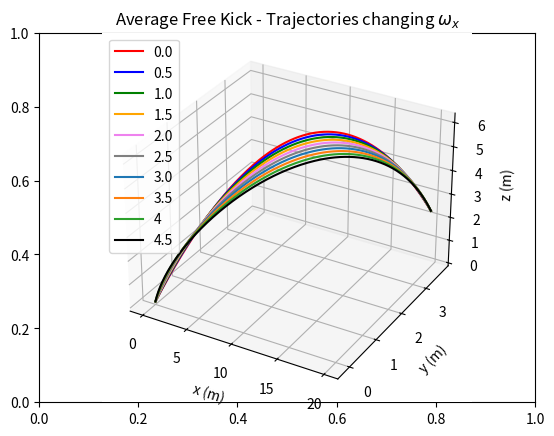
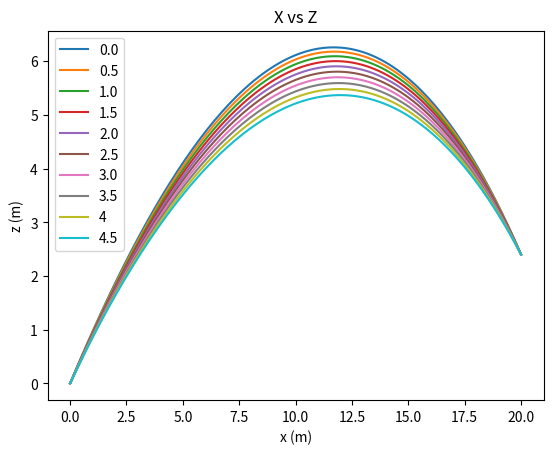
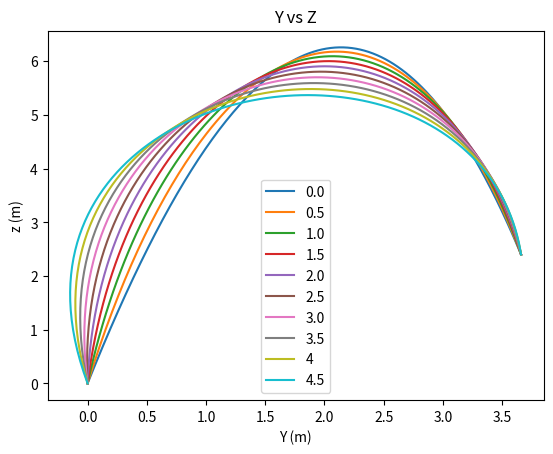
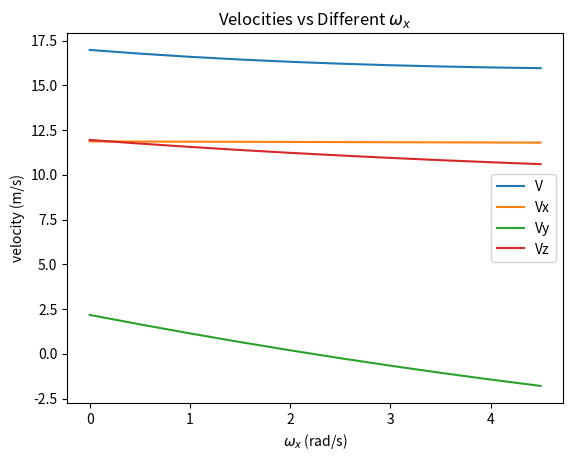

Python code for these plots, in order:
# -*- coding: utf-8 -*-
"""
Created on Mon Dec 16 02:57:48 2019

@author: Javier Pardo
         https://www.linkedin.com/in/javier-pardo-fernandez-87b565124/
         javiyupipa@gmail.com
"""

import numpy as np
import matplotlib.pyplot as plt
import scipy.integrate as scp
from scipy import optimize
import matplotlib.animation as animation
from mpl_toolkits import mplot3d

#DRAG AND LIFT COEFFICIENTS
Cd = 0.25
Cl = 0.28

#MASS AND RADIUS OF THE BALL
m = 0.4
r = 0.1095

#ANGULAR VELOCITIES
Wx = 0
Wz = 0
Wy = 0

#CONSTANTS
g = 9.81
p = 1.2
A = 0.0375
B = (p*A)/2
I = (2/3)*m*r**2 #moment of inertia

#LISTS
Vz = []
Vy = []
Vx = []
V = []
W = [0.0,0.5,1.0,1.5,2.0,2.5,3.0,3.5,4.0,4.5]

plt.close('all')


def rhs(t,state):
      
    x = state[0]
    Vx = state[1]
    
    y = state[2]
    Vy = state[3]
    
    z = state[4]
    Vz = state[5]
    
    fx = Vx
    fVx = B*np.sqrt(Vx**2+Vy**2+Vz**2)*(-(Cd/m)*Vx + (Cl/m)*(Wy*Vz-Wz*Vy))
    
    fy = Vy
    fVy = B*np.sqrt(Vx**2+Vy**2+Vz**2)*(-(Cd/m)*Vy + (Cl/m)*(Wx*Vz-Wz*Vx))
    
    fz = Vz
    fVz = B*np.sqrt(Vx**2+Vy**2+Vz**2)*(-(Cd/m)*Vz + (Cl/m)*(Wx*Vy-Wy*Vx)) - g
    
    return np.array([fx,fVx,fy,fVy,fz,fVz],float)


#time: initial, final, number of points
time = np.linspace(0, 2.0, 200)

#INITIAL CONDITIONS
Vo = np.array([10,5,3]) #initial velocities
Ro = np.array([0,0,0]) #initial positions

#TARGET
Rf = np.array([20,3.66,2.4]) 

def dist_to_target(Vo):
      
    init = np.array([Ro[0],Vo[0],Ro[1],Vo[1],Ro[2],Vo[2]])
    sol = scp.solve_ivp(rhs,[time[0],time[-1]],init, t_eval=time)
    
    x = sol['y'][0,:]
    y = sol['y'][2,:]
    z = sol['y'][4,:]
    
    dist_x = x[-1] - Rf[0]
    dist_y = y[-1] - Rf[1]
    dist_z = z[-1] - Rf[2]
    
    return np.array([dist_x,dist_y,dist_z],float)

best_init_Vo = optimize.root(dist_to_target, Vo)

Vox = best_init_Vo['x'][0]
Voy = best_init_Vo['x'][1]
Voz = best_init_Vo['x'][2]

v_magnitude = np.sqrt(Vox**2 + Voy**2 + Voz**2)
V.append(v_magnitude)
Vx.append(Vox)
Vy.append(Voy)
Vz.append(Voz)

w_magnitude = np.sqrt(Wx**2 + Wy**2 + Wz**2)
r_magnitude = np.sqrt(Rf[0]**2 + Rf[1]**2 + Rf[2]**2)
    
Energy = (1/2)*m*(v_magnitude**2) + (1/2)*I*(w_magnitude**2)
Work_equivalent_on_mass = Energy/g*1  #mass moved against gravity for 1 meter
print("0.0:")
print("Velocity necessary x-direction: ",Vox,"m/s")
print("Velocity necessary y-direction: ",Voy,"m/s")
print("Velocity necessary z-direction: ",Voz,"m/s")
print("Velocity magnitude (1s): ",v_magnitude,"m/s")
print("")
print("Energy used: ",Energy,"J")
print("Is equivalent to lift a mass of ",Work_equivalent_on_mass,"kg for a meter")
print("")

#using the velocities to find the position
init_graph = np.array([Ro[0],Vox,Ro[1],Voy,Ro[2],Voz])

sol = scp.solve_ivp(rhs,[time[0],time[-1]],init_graph, t_eval=time) #force the amount of points
x = sol['y'][0,:]
y = sol['y'][2,:]
z = sol['y'][4,:]

#UNCOMMENT SECTION FOR ANIMATION (CPU HEAVY)
#data = np.array([x,y,z])
#N = 500

#def update(num, data, line):
#   line.set_data(data[:2, :num])
#   line.set_3d_properties(data[2, :num])

#1S FREE KICK
fig, cx = plt.subplots()
cx = plt.axes(projection='3d')
line, = cx.plot3D(x,y,z,'-r',label='0.0')

fig, ax = plt.subplots()
ax.plot(x,z,label='0.0')

fig, dx = plt.subplots()
dx.plot(y,z,label='0.0')

#UNCOMMENT FOR ANIMATION
#ani = animation.FuncAnimation(fig, update, N, fargs=(data, line), interval=10000/N, blit=False)

  ################################
####### 0.5 Wx FREE KICK #########
  ################################

Wx = 0.5
best_init_Vo = optimize.root(dist_to_target, Vo)

Vox = best_init_Vo['x'][0]
Voy = best_init_Vo['x'][1]
Voz = best_init_Vo['x'][2]

v_magnitude = np.sqrt(Vox**2 + Voy**2 + Voz**2)

V.append(v_magnitude)
Vx.append(Vox)
Vy.append(Voy)
Vz.append(Voz)

print("0.5:")
print("Velocity necessary x-direction: ",Vox,"m/s")
print("Velocity necessary y-direction: ",Voy,"m/s")
print("Velocity necessary z-direction: ",Voz,"m/s")
print("Velocity magnitude (0.5): ",v_magnitude,"m/s")
print("")


init_graph = np.array([Ro[0],Vox,Ro[1],Voy,Ro[2],Voz])

sol = scp.solve_ivp(rhs,[time[0],time[-1]],init_graph, t_eval=time) #force the amount of points
x = sol['y'][0,:]
y = sol['y'][2,:]
z = sol['y'][4,:]

line, = cx.plot3D(x,y,z,'-b',label='0.5')
ax.plot(x,z,label='0.5')
dx.plot(y,z,label='0.5')

  ################################
####### 1.0 Wx FREE KICK #########
  ################################

Wx = 1.0
Vo = np.array([5,3,1])
best_init_Vo = optimize.root(dist_to_target, Vo)

Vox = best_init_Vo['x'][0]
Voy = best_init_Vo['x'][1]
Voz = best_init_Vo['x'][2]
v_magnitude = np.sqrt(Vox**2 + Voy**2 + Voz**2)

V.append(v_magnitude)
Vx.append(Vox)
Vy.append(Voy)
Vz.append(Voz)

print("1.0:")
print("Velocity necessary x-direction: ",Vox,"m/s")
print("Velocity necessary y-direction: ",Voy,"m/s")
print("Velocity necessary z-direction: ",Voz,"m/s")
print("Velocity magnitude (1.0): ",v_magnitude,"m/s")
print("")


init_graph = np.array([Ro[0],Vox,Ro[1],Voy,Ro[2],Voz])

sol = scp.solve_ivp(rhs,[time[0],time[-1]],init_graph, t_eval=time) #force the amount of points
x = sol['y'][0,:]
y = sol['y'][2,:]
z = sol['y'][4,:]

line, = cx.plot3D(x,y,z,'-g',label='1.0')
ax.plot(x,z,label='1.0')
dx.plot(y,z,label='1.0')

  ################################
####### 1.5 Wx FREE KICK #########
  ################################

Wx = 1.5
Vo = np.array([2,1,1])
best_init_Vo = optimize.root(dist_to_target, Vo)

Vox = best_init_Vo['x'][0]
Voy = best_init_Vo['x'][1]
Voz = best_init_Vo['x'][2]

v_magnitude = np.sqrt(Vox**2 + Voy**2 + Voz**2)

V.append(v_magnitude)
Vx.append(Vox)
Vy.append(Voy)
Vz.append(Voz)

print("1.5:")
print("Velocity necessary x-direction: ",Vox,"m/s")
print("Velocity necessary y-direction: ",Voy,"m/s")
print("Velocity necessary z-direction: ",Voz,"m/s")
print("Velocity magnitude (1.5): ",v_magnitude,"m/s")
print("")


init_graph = np.array([Ro[0],Vox,Ro[1],Voy,Ro[2],Voz])

sol = scp.solve_ivp(rhs,[time[0],time[-1]],init_graph, t_eval=time) #force the amount of points
x = sol['y'][0,:]
y = sol['y'][2,:]
z = sol['y'][4,:]

line, = cx.plot3D(x,y,z,color='orange',label='1.5')
ax.plot(x,z,label='1.5')
dx.plot(y,z,label='1.5')

  ################################
####### 2.0 Wx FREE KICK #########
  ################################

Wx = 2.0
Vo = np.array([2,1,1])
best_init_Vo = optimize.root(dist_to_target, Vo)

Vox = best_init_Vo['x'][0]
Voy = best_init_Vo['x'][1]
Voz = best_init_Vo['x'][2]

v_magnitude = np.sqrt(Vox**2 + Voy**2 + Voz**2)

V.append(v_magnitude)
Vx.append(Vox)
Vy.append(Voy)
Vz.append(Voz)

print("2.0:")
print("Velocity necessary x-direction: ",Vox,"m/s")
print("Velocity necessary y-direction: ",Voy,"m/s")
print("Velocity necessary z-direction: ",Voz,"m/s")
print("Velocity magnitude (2.0): ",v_magnitude,"m/s")
print("")


init_graph = np.array([Ro[0],Vox,Ro[1],Voy,Ro[2],Voz])

sol = scp.solve_ivp(rhs,[time[0],time[-1]],init_graph, t_eval=time) #force the amount of points
x = sol['y'][0,:]
y = sol['y'][2,:]
z = sol['y'][4,:]

line, = cx.plot3D(x,y,z,color='violet',label='2.0')
ax.plot(x,z,label='2.0')
dx.plot(y,z,label='2.0')

  ################################
####### 2.5 Wx FREE KICK #########
  ################################

Wx = 2.5
Vo = np.array([1,1,1])
best_init_Vo = optimize.root(dist_to_target, Vo)

Vox = best_init_Vo['x'][0]
Voy = best_init_Vo['x'][1]
Voz = best_init_Vo['x'][2]

v_magnitude = np.sqrt(Vox**2 + Voy**2 + Voz**2)

V.append(v_magnitude)
Vx.append(Vox)
Vy.append(Voy)
Vz.append(Voz)

print("2.5:")
print("Velocity necessary x-direction: ",Vox,"m/s")
print("Velocity necessary y-direction: ",Voy,"m/s")
print("Velocity necessary z-direction: ",Voz,"m/s")
print("Velocity magnitude (2.5): ",v_magnitude,"m/s")
print("")


init_graph = np.array([Ro[0],Vox,Ro[1],Voy,Ro[2],Voz])

sol = scp.solve_ivp(rhs,[time[0],time[-1]],init_graph, t_eval=time) #force the amount of points
x = sol['y'][0,:]
y = sol['y'][2,:]
z = sol['y'][4,:]

line, = cx.plot3D(x,y,z,color='grey',label='2.5')
ax.plot(x,z,label='2.5')
dx.plot(y,z,label='2.5')

  ################################
####### 3.0 Wx FREE KICK #########
  ################################

Wx = 3.0
Vo = np.array([0.01,0.01,0.01])
best_init_Vo = optimize.root(dist_to_target, Vo)

Vox = best_init_Vo['x'][0]
Voy = best_init_Vo['x'][1]
Voz = best_init_Vo['x'][2]

v_magnitude = np.sqrt(Vox**2 + Voy**2 + Voz**2)

V.append(v_magnitude)
Vx.append(Vox)
Vy.append(Voy)
Vz.append(Voz)

print("3.0:")
print("Velocity necessary x-direction: ",Vox,"m/s")
print("Velocity necessary y-direction: ",Voy,"m/s")
print("Velocity necessary z-direction: ",Voz,"m/s")
print("Velocity magnitude (3.0): ",v_magnitude,"m/s")
print("")


init_graph = np.array([Ro[0],Vox,Ro[1],Voy,Ro[2],Voz])

sol = scp.solve_ivp(rhs,[time[0],time[-1]],init_graph, t_eval=time) #force the amount of points
x = sol['y'][0,:]
y = sol['y'][2,:]
z = sol['y'][4,:]

line, = cx.plot3D(x,y,z,label='3.0')
ax.plot(x,z,label='3.0')
dx.plot(y,z,label='3.0')

  ################################
####### 3.5 Wx FREE KICK #########
  ################################

Wx = 3.5
Vo = np.array([0.01,0.01,0.01])
best_init_Vo = optimize.root(dist_to_target, Vo)

Vox = best_init_Vo['x'][0]
Voy = best_init_Vo['x'][1]
Voz = best_init_Vo['x'][2]

v_magnitude = np.sqrt(Vox**2 + Voy**2 + Voz**2)

V.append(v_magnitude)
Vx.append(Vox)
Vy.append(Voy)
Vz.append(Voz)

print("3.5")
print("Velocity necessary x-direction: ",Vox,"m/s")
print("Velocity necessary y-direction: ",Voy,"m/s")
print("Velocity necessary z-direction: ",Voz,"m/s")
print("Velocity magnitude (3.5): ",v_magnitude,"m/s")
print("")


init_graph = np.array([Ro[0],Vox,Ro[1],Voy,Ro[2],Voz])

sol = scp.solve_ivp(rhs,[time[0],time[-1]],init_graph, t_eval=time) #force the amount of points
x = sol['y'][0,:]
y = sol['y'][2,:]
z = sol['y'][4,:]

line, = cx.plot3D(x,y,z,label='3.5')
ax.plot(x,z,label='3.5')
dx.plot(y,z,label='3.5')

  ################################
####### 4 Wx FREE KICK #########
  ################################

Wx = 4.0
Vo = np.array([0.01,0.01,0.01])
best_init_Vo = optimize.root(dist_to_target, Vo)

Vox = best_init_Vo['x'][0]
Voy = best_init_Vo['x'][1]
Voz = best_init_Vo['x'][2]

v_magnitude = np.sqrt(Vox**2 + Voy**2 + Voz**2)

V.append(v_magnitude)
Vx.append(Vox)
Vy.append(Voy)
Vz.append(Voz)

print("4:")
print("Velocity necessary x-direction: ",Vox,"m/s")
print("Velocity necessary y-direction: ",Voy,"m/s")
print("Velocity necessary z-direction: ",Voz,"m/s")
print("Velocity magnitude (4): ",v_magnitude,"m/s")
print("")


init_graph = np.array([Ro[0],Vox,Ro[1],Voy,Ro[2],Voz])

sol = scp.solve_ivp(rhs,[time[0],time[-1]],init_graph, t_eval=time) #force the amount of points
x = sol['y'][0,:]
y = sol['y'][2,:]
z = sol['y'][4,:]

line, = cx.plot3D(x,y,z,label='4')
ax.plot(x,z,label='4')
dx.plot(y,z,label='4')

  ################################
####### 4.5 Wx FREE KICK #########
  ################################

Wx = 4.5
Vo = np.array([0.01,0.01,0.01])
best_init_Vo = optimize.root(dist_to_target, Vo)

Vox = best_init_Vo['x'][0]
Voy = best_init_Vo['x'][1]
Voz = best_init_Vo['x'][2]

v_magnitude = np.sqrt(Vox**2 + Voy**2 + Voz**2)

V.append(v_magnitude)
Vx.append(Vox)
Vy.append(Voy)
Vz.append(Voz)

print("4.5:")
print("Velocity necessary x-direction: ",Vox,"m/s")
print("Velocity necessary y-direction: ",Voy,"m/s")
print("Velocity necessary z-direction: ",Voz,"m/s")
print("Velocity magnitude (4.5): ",v_magnitude,"m/s")
print("")


init_graph = np.array([Ro[0],Vox,Ro[1],Voy,Ro[2],Voz])

sol = scp.solve_ivp(rhs,[time[0],time[-1]],init_graph, t_eval=time) #force the amount of points
x = sol['y'][0,:]
y = sol['y'][2,:]
z = sol['y'][4,:]

line, = cx.plot3D(x,y,z,color='black',label='4.5')
ax.plot(x,z,label='4.5')
dx.plot(y,z,label='4.5')

# 3D PLOT'S PARAMETERS
cx.set_title('Average Free Kick - Trajectories changing $\omega_x$')

cx.set_xlabel('x (m)')
cx.set_ylabel('y (m)')
cx.set_zlabel('z (m)')

#cx.set_xlim(0,25)
#cx.set_ylim(-10,10)
#cx.set_zlim(0,15)

cx.legend()

#V vs T plots
fig, bx = plt.subplots()
bx.plot(W,V,label='V')
bx.plot(W,Vx,label='Vx')
bx.plot(W,Vy,label='Vy')
bx.plot(W,Vz,label='Vz')

bx.set_title('Velocities vs Different $\omega_x$')

bx.set_xlabel('$\omega_x$ (rad/s)')
bx.set_ylabel('velocity (m/s)')
bx.legend()

#X vs Z plot
ax.set_title('X vs Z')
ax.set_xlabel('x (m)')
ax.set_ylabel('z (m)')
ax.legend()

#Y vs Z plot
dx.set_title('Y vs Z')
dx.set_xlabel('Y (m)')
dx.set_ylabel('z (m)')
dx.legend()